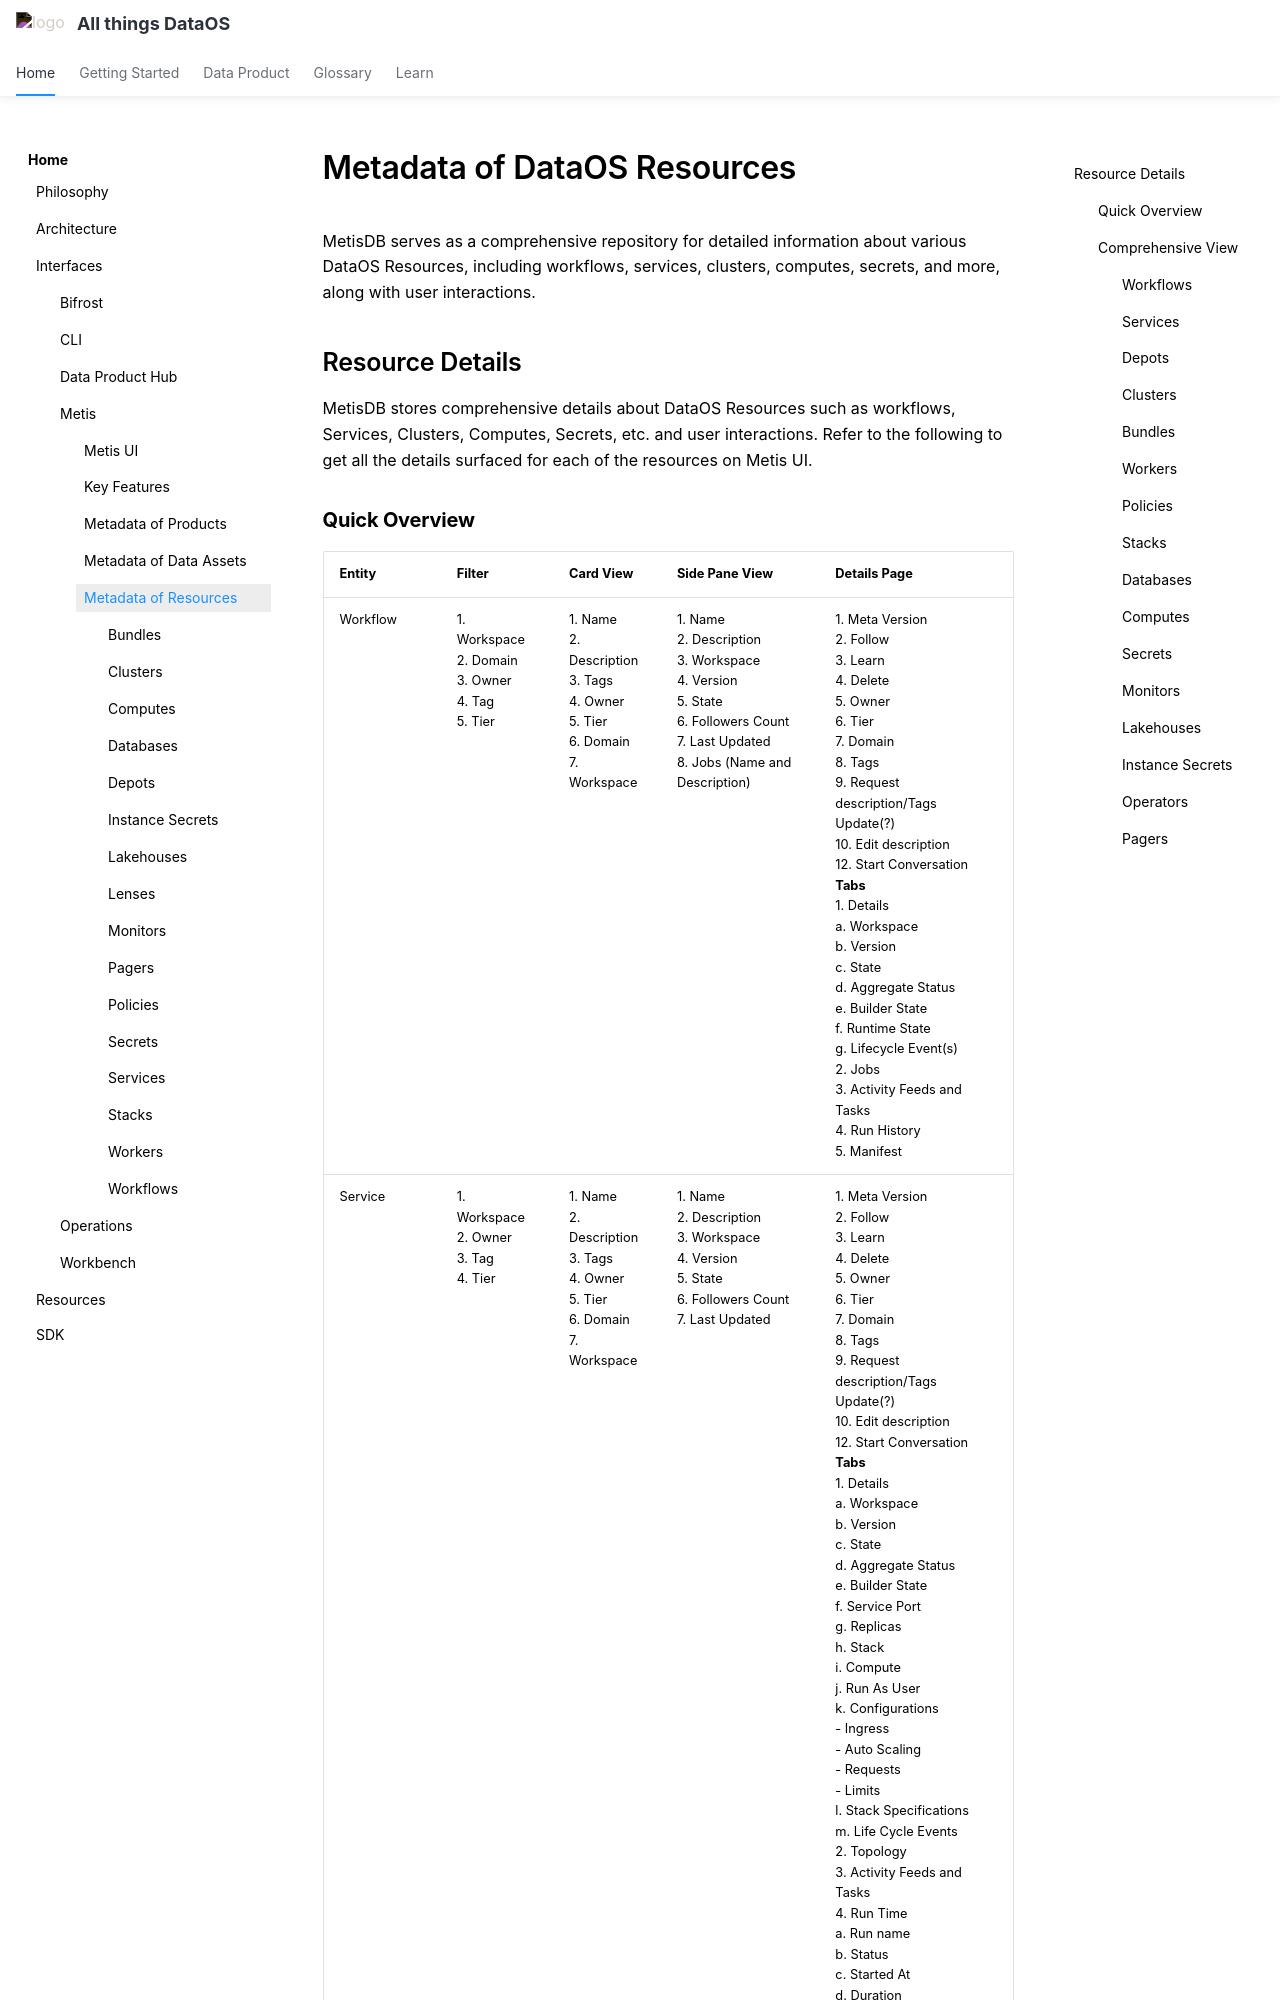

repository: moderndatacompany/dataos.info · page: interfaces/metis/metis_ui_resources/index.html · generator: mkdocs

# Metadata of DataOS Resources

MetisDB serves as a comprehensive repository for detailed information about various DataOS Resources, including workflows, services, clusters, computes, secrets, and more, along with user interactions. 


## Resource Details
MetisDB stores comprehensive details about DataOS Resources such as workflows, Services, Clusters, Computes, Secrets, etc. and user interactions. Refer to the following to get all the details surfaced for each of the resources on Metis UI.
